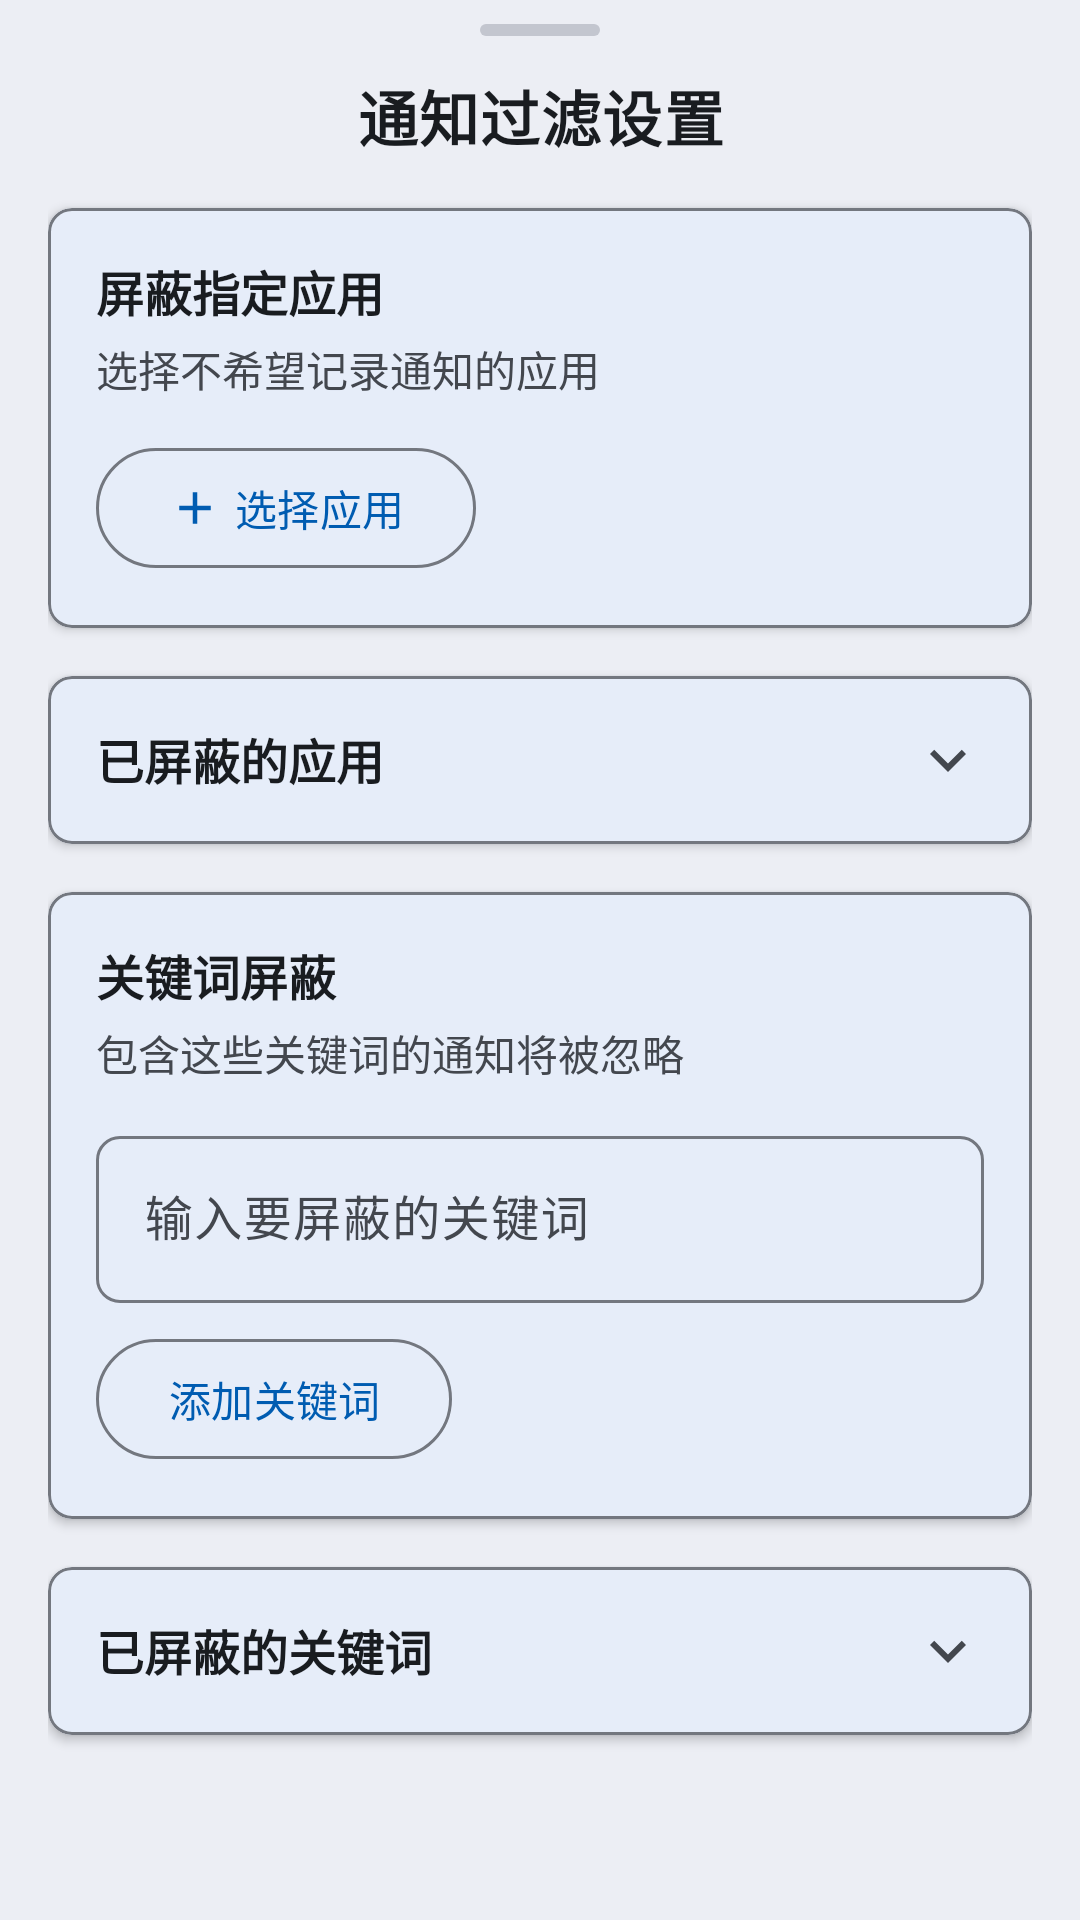

Produce the Android XML layout that renders to this screen, including the resource entries it uses.
<!-- AndroidManifest.xml: application theme Theme.FoundationX -->
<!-- res/layout/bottom_sheet_settings.xml -->
<?xml version="1.0" encoding="utf-8"?>
<LinearLayout xmlns:android="http://schemas.android.com/apk/res/android"
    xmlns:app="http://schemas.android.com/apk/res-auto"
    android:layout_width="match_parent"
    android:layout_height="wrap_content"
    android:orientation="vertical"
    android:paddingStart="16dp"
    android:paddingEnd="16dp"
    android:paddingBottom="16dp">

    
    <View
        android:layout_width="40dp"
        android:layout_height="4dp"
        android:layout_gravity="center_horizontal"
        android:layout_marginTop="8dp"
        android:layout_marginBottom="12dp"
        android:background="@drawable/handle_bar" />

    
    <com.google.android.material.textview.MaterialTextView
        android:layout_width="match_parent"
        android:layout_height="wrap_content"
        android:text="通知过滤设置"
        android:textSize="20sp"
        android:textStyle="bold"
        android:gravity="center"
        android:layout_marginBottom="16dp"
        android:letterSpacing="0.02"
        android:textColor="?attr/colorOnSurface" />

    
    <com.google.android.material.card.MaterialCardView
        android:layout_width="match_parent"
        android:layout_height="wrap_content"
        android:layout_marginBottom="16dp"
        app:cardCornerRadius="8dp"
        app:cardElevation="2dp"
        app:strokeColor="?attr/colorOutline"
        app:strokeWidth="1dp">

        <LinearLayout
            android:layout_width="match_parent"
            android:layout_height="wrap_content"
            android:orientation="vertical"
            android:padding="16dp">

            <com.google.android.material.textview.MaterialTextView
                android:layout_width="match_parent"
                android:layout_height="wrap_content"
                android:text="屏蔽指定应用"
                android:textSize="16sp"
                android:textStyle="bold"
                android:textColor="?attr/colorOnSurface" />

            <com.google.android.material.textview.MaterialTextView
                android:layout_width="match_parent"
                android:layout_height="wrap_content"
                android:text="选择不希望记录通知的应用"
                android:textSize="14sp"
                android:layout_marginTop="4dp"
                android:textColor="?attr/colorOnSurfaceVariant" />

            <com.google.android.material.button.MaterialButton
                android:id="@+id/btn_block_app"
                android:layout_width="wrap_content"
                android:layout_height="wrap_content"
                android:layout_marginTop="12dp"
                android:text="选择应用"
                style="@style/Widget.Material3.Button.OutlinedButton"
                app:icon="@drawable/add" />

        </LinearLayout>

    </com.google.android.material.card.MaterialCardView>

    
    <com.google.android.material.card.MaterialCardView
        android:layout_width="match_parent"
        android:layout_height="wrap_content"
        android:layout_marginBottom="16dp"
        app:cardCornerRadius="8dp"
        app:cardElevation="2dp"
        app:strokeColor="?attr/colorOutline"
        app:strokeWidth="1dp">

        <LinearLayout
            android:layout_width="match_parent"
            android:layout_height="wrap_content"
            android:orientation="vertical">

            
            <LinearLayout
                android:layout_width="match_parent"
                android:layout_height="wrap_content"
                android:orientation="horizontal"
                android:padding="16dp"
                android:clickable="true"
                android:focusable="true"
                android:background="?attr/selectableItemBackground"
                android:id="@+id/header_blocked_apps">

                <com.google.android.material.textview.MaterialTextView
                    android:layout_width="0dp"
                    android:layout_height="wrap_content"
                    android:layout_weight="1"
                    android:text="已屏蔽的应用"
                    android:textSize="16sp"
                    android:textStyle="bold"
                    android:textColor="?attr/colorOnSurface" />

                <com.google.android.material.imageview.ShapeableImageView
                    android:id="@+id/icon_blocked_apps"
                    android:layout_width="24dp"
                    android:layout_height="24dp"
                    android:src="@drawable/ic_expand_more"
                    android:contentDescription="展开/收起"
                    android:tint="?attr/colorOnSurfaceVariant" />

            </LinearLayout>

            
            <LinearLayout
                android:id="@+id/content_blocked_apps"
                android:layout_width="match_parent"
                android:layout_height="wrap_content"
                android:orientation="vertical"
                android:padding="16dp"
                android:visibility="gone">

                <TextView
                    android:id="@+id/txt_empty_blocked_apps"
                    android:layout_width="match_parent"
                    android:layout_height="wrap_content"
                    android:text="暂无屏蔽的应用"
                    android:textSize="14sp"
                    android:gravity="center"
                    android:textColor="?attr/colorOnSurfaceVariant"
                    android:padding="16dp" />

                
                <LinearLayout
                    android:id="@+id/layout_blocked_list"
                    android:layout_width="match_parent"
                    android:layout_height="wrap_content"
                    android:orientation="vertical"
                    android:visibility="gone" />

            </LinearLayout>

        </LinearLayout>

    </com.google.android.material.card.MaterialCardView>

    
    <com.google.android.material.card.MaterialCardView
        android:layout_width="match_parent"
        android:layout_height="wrap_content"
        android:layout_marginBottom="16dp"
        app:cardCornerRadius="8dp"
        app:cardElevation="2dp"
        app:strokeColor="?attr/colorOutline"
        app:strokeWidth="1dp">

        <LinearLayout
            android:layout_width="match_parent"
            android:layout_height="wrap_content"
            android:orientation="vertical"
            android:padding="16dp">

            <com.google.android.material.textview.MaterialTextView
                android:layout_width="match_parent"
                android:layout_height="wrap_content"
                android:text="关键词屏蔽"
                android:textSize="16sp"
                android:textStyle="bold"
                android:textColor="?attr/colorOnSurface" />

            <com.google.android.material.textview.MaterialTextView
                android:layout_width="match_parent"
                android:layout_height="wrap_content"
                android:text="包含这些关键词的通知将被忽略"
                android:textSize="14sp"
                android:layout_marginTop="4dp"
                android:textColor="?attr/colorOnSurfaceVariant" />

            <com.google.android.material.textfield.TextInputLayout
                android:layout_width="match_parent"
                android:layout_height="wrap_content"
                android:layout_marginTop="12dp"
                style="@style/Widget.Material3.TextInputLayout.OutlinedBox"
                app:boxCornerRadiusBottomEnd="8dp"
                app:boxCornerRadiusBottomStart="8dp"
                app:boxCornerRadiusTopEnd="8dp"
                app:boxCornerRadiusTopStart="8dp"
                app:endIconMode="clear_text">

                <com.google.android.material.textfield.TextInputEditText
                    android:id="@+id/et_keyword"
                    android:layout_width="match_parent"
                    android:layout_height="wrap_content"
                    android:hint="输入要屏蔽的关键词"
                    android:maxLines="1" />

            </com.google.android.material.textfield.TextInputLayout>

            <com.google.android.material.button.MaterialButton
                android:id="@+id/btn_add_keyword"
                android:layout_width="wrap_content"
                android:layout_height="wrap_content"
                android:layout_marginTop="8dp"
                android:text="添加关键词"
                style="@style/Widget.Material3.Button.OutlinedButton" />

        </LinearLayout>

    </com.google.android.material.card.MaterialCardView>

    
    <com.google.android.material.card.MaterialCardView
        android:layout_width="match_parent"
        android:layout_height="wrap_content"
        app:cardCornerRadius="8dp"
        app:cardElevation="2dp"
        app:strokeColor="?attr/colorOutline"
        app:strokeWidth="1dp">

        <LinearLayout
            android:layout_width="match_parent"
            android:layout_height="wrap_content"
            android:orientation="vertical">

            
            <LinearLayout
                android:layout_width="match_parent"
                android:layout_height="wrap_content"
                android:orientation="horizontal"
                android:padding="16dp"
                android:clickable="true"
                android:focusable="true"
                android:background="?attr/selectableItemBackground"
                android:id="@+id/header_keywords">

                <com.google.android.material.textview.MaterialTextView
                    android:layout_width="0dp"
                    android:layout_height="wrap_content"
                    android:layout_weight="1"
                    android:text="已屏蔽的关键词"
                    android:textSize="16sp"
                    android:textStyle="bold"
                    android:textColor="?attr/colorOnSurface" />

                <com.google.android.material.imageview.ShapeableImageView
                    android:id="@+id/icon_keywords"
                    android:layout_width="24dp"
                    android:layout_height="24dp"
                    android:src="@drawable/ic_expand_more"
                    android:contentDescription="展开/收起"
                    android:tint="?attr/colorOnSurfaceVariant" />

            </LinearLayout>

            
            <LinearLayout
                android:id="@+id/content_keywords"
                android:layout_width="match_parent"
                android:layout_height="wrap_content"
                android:orientation="vertical"
                android:padding="16dp"
                android:visibility="gone">

                <TextView
                    android:id="@+id/txt_empty_keywords"
                    android:layout_width="match_parent"
                    android:layout_height="wrap_content"
                    android:text="暂无屏蔽的关键词"
                    android:textSize="14sp"
                    android:gravity="center"
                    android:textColor="?attr/colorOnSurfaceVariant"
                    android:padding="16dp" />

                
                <LinearLayout
                    android:id="@+id/layout_keywords_list"
                    android:layout_width="match_parent"
                    android:layout_height="wrap_content"
                    android:orientation="vertical"
                    android:visibility="gone" />

            </LinearLayout>

        </LinearLayout>

    </com.google.android.material.card.MaterialCardView>

</LinearLayout>
<!-- resources referenced by this layout -->
<resources>
  <!-- drawable add (drawable) -->
  <vector xmlns:android="http://schemas.android.com/apk/res/android" android:height="24dp" android:tint="#ABC7FF" android:viewportHeight="960" android:viewportWidth="960" android:width="24dp">
        
      <path android:fillColor="@android:color/white" android:pathData="M440,520L200,520L200,440L440,440L440,200L520,200L520,440L760,440L760,520L520,520L520,760L440,760L440,520Z"/>
      
  </vector>
  <!-- drawable handle_bar (drawable) -->
  <?xml version="1.0" encoding="utf-8"?>
  <shape xmlns:android="http://schemas.android.com/apk/res/android"
      android:shape="rectangle">
      <solid android:color="?attr/colorOutlineVariant" />
      <corners android:radius="2dp" />
  </shape>
  <!-- drawable ic_expand_more (drawable) -->
  <vector xmlns:android="http://schemas.android.com/apk/res/android"
      android:width="24dp"
      android:height="24dp"
      android:viewportWidth="24"
      android:viewportHeight="24"
      android:tint="?attr/colorOnSurface">
      <path
          android:fillColor="@android:color/black"
          android:pathData="M16.59,8.59L12,13.17 7.41,8.59 6,10l6,6 6,-6z"/>
  </vector>
  <color name="md_theme_primary">#005CB1</color>
  <color name="md_theme_onPrimary">#FFFFFF</color>
  <color name="md_theme_primaryContainer">#D4E3FF</color>
  <color name="md_theme_onPrimaryContainer">#001C39</color>
  <color name="md_theme_secondary">#006780</color>
  <color name="md_theme_onSecondary">#FFFFFF</color>
  <color name="md_theme_secondaryContainer">#B8EAFF</color>
  <color name="md_theme_onSecondaryContainer">#001F28</color>
  <color name="md_theme_tertiary">#006874</color>
  <color name="md_theme_onTertiary">#FFFFFF</color>
  <color name="md_theme_tertiaryContainer">#9EEFFD</color>
  <color name="md_theme_onTertiaryContainer">#001F24</color>
  <color name="md_theme_error">#BA1A1A</color>
  <color name="md_theme_onError">#FFFFFF</color>
  <color name="md_theme_errorContainer">#FFDAD6</color>
  <color name="md_theme_onErrorContainer">#410002</color>
  <color name="md_theme_background">#ECEEF4</color>
  <color name="md_theme_onBackground">#191C20</color>
  <color name="md_theme_surface">#F8F9FF</color>
  <color name="md_theme_onSurface">#191C20</color>
  <color name="md_theme_surfaceVariant">#DFE2EB</color>
  <color name="md_theme_onSurfaceVariant">#43474E</color>
  <color name="md_theme_outline">#73777F</color>
  <color name="md_theme_outlineVariant">#C3C6CF</color>
  <color name="md_theme_inverseSurface">#2E3036</color>
  <color name="md_theme_inverseOnSurface">#EFF0F7</color>
  <color name="md_theme_inversePrimary">#A6C8FF</color>
  <color name="md_theme_primaryFixed">#D4E3FF</color>
  <color name="md_theme_onPrimaryFixed">#001C39</color>
  <color name="md_theme_primaryFixedDim">#A6C8FF</color>
  <color name="md_theme_onPrimaryFixedVariant">#001C39</color>
  <color name="md_theme_secondaryFixed">#B8EAFF</color>
  <color name="md_theme_onSecondaryFixed">#001F28</color>
  <color name="md_theme_secondaryFixedDim">#006780</color>
  <color name="md_theme_onSecondaryFixedVariant">#001F28</color>
  <color name="md_theme_tertiaryFixed">#9EEFFD</color>
  <color name="md_theme_onTertiaryFixed">#001F24</color>
  <color name="md_theme_tertiaryFixedDim">#006874</color>
  <color name="md_theme_onTertiaryFixedVariant">#001F24</color>
  <color name="md_theme_surfaceDim">#D9DAE0</color>
  <color name="md_theme_surfaceBright">#F8F9FF</color>
  <color name="md_theme_surfaceContainerLowest">#FFFFFF</color>
  <color name="md_theme_surfaceContainerLow">#F1F3FA</color>
  <color name="md_theme_surfaceContainer">#ECEEF4</color>
  <color name="md_theme_surfaceContainerHigh">#E6E8EE</color>
  <color name="md_theme_surfaceContainerHighest">#E0E2E9</color>
</resources>
